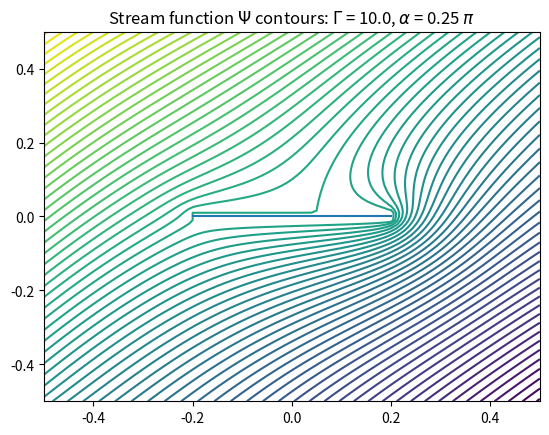

The matplotlib source for this figure: (Note: this script raises an exception after producing the figure.)
# Press ⌃R to execute it or replace it with your code.
# Press Double ⇧ to search everywhere for classes, files, tool windows, actions, and settings.
import matplotlib.pyplot as plt
import numpy as np
from numpy import pi
from typing import Tuple

# Globals - To be set in main (we abuse the dont-touch-globals rule in this code, can wrap using extra module)
OUTPUT_PATH = "/Users/<user>/<user>/Studies/Semester_B/Mechanics of Continua/Numeric/output/stream_potential/"

X_RANGE = (-0.5, 0.5)
Y_RANGE = (-0.5, 0.5)
N = 100
M = 100

SOURCE = True
WING_RATIO = 0.2 * (X_RANGE[1] - X_RANGE[0])
CIRCULATION = 10.0
INCLINE_ANGLE = 0.25 * pi
U = 1.0

MAX_ITERATIONS = 20000
MAX_ERROR = 1e-6
BLOWN_ERROR = 100.0

# global Psi_S (source term)
PSI_S = None  # This way we ensure we access it only after initiation


def get_xy_mesh():
    """Returns a tuple of matrices (X, Y) where X[i,j] = x coordinate at the index (i,j) and same for Y"""
    # Note - since we want both start and end points we need N + 1 or M + 1 to hold boundary conditions
    # (we divide space to N pieces so we have N + 1 values of x)
    X = np.linspace(X_RANGE[0], X_RANGE[1], N + 1, endpoint=True)
    Y = np.linspace(Y_RANGE[0], Y_RANGE[1], M + 1, endpoint=True)
    return np.meshgrid(X, Y, indexing='ij')


def infinity_boundary(psi1):
    Ux = U * np.cos(INCLINE_ANGLE)
    Uy = U * np.sin(INCLINE_ANGLE)
    dx = abs(X_RANGE[1] - X_RANGE[0]) / N
    dy = abs(Y_RANGE[1] - Y_RANGE[0]) / M
    # Ux:
    #   Left, Right
    psi1[0, :-1] = psi1[0, 1:] + (PSI_S[0, 1:] - PSI_S[0, :-1]) - Ux * dy
    psi1[-1, :-1] = psi1[-1, 1:] + (PSI_S[-1, 1:] - PSI_S[-1, :-1]) - Ux * dy
    #   Up, Down:
    psi1[:, -1] = psi1[:, -2] - (PSI_S[:, -1] - PSI_S[:, -2]) + Ux * dy
    psi1[:, 0] = psi1[:, 1] + (PSI_S[:, 1] - PSI_S[:, 0]) - Ux * dy

    # Uy:
    #  Left, Right
    psi1[0, :] = psi1[1, :] + (PSI_S[1, :] - PSI_S[0, :]) + Uy * dx
    psi1[-1, :] = psi1[-2, :] - (PSI_S[-1, :] - PSI_S[-2, :]) - Uy * dx
    #   Up, Down:
    psi1[:-1, -1] = psi1[1:, -1] + (PSI_S[1:, -1] - PSI_S[:-1, -1]) + Uy * dx
    psi1[:-1, 0] = psi1[1:, 0] + (PSI_S[1:, 0] - PSI_S[:-1, 0]) + Uy * dx

    return psi1


def wing_boundary1(psi1):
    #   Wing length:
    X, Y = get_xy_mesh()
    i_max = np.min(np.argwhere(X >= WING_RATIO)[:, 0])
    j0 = np.min(np.argwhere(Y >= 0)[:, 1])

    # Vx = 0 On sides
    left_x = -i_max - 1
    left_val = 0.5 * (psi1[left_x, j0 + 2] + PSI_S[left_x, j0 + 2] + psi1[left_x, j0 - 1] + PSI_S[left_x, j0 - 1])
    psi1[left_x, j0 - 1:j0 + 2] = left_val - PSI_S[left_x, j0 - 1:j0 + 2]

    right_x = i_max + 1
    right_val = 0.5 * (psi1[right_x, j0 + 2] + PSI_S[right_x, j0 + 2] + psi1[right_x, j0 - 1] + PSI_S[right_x, j0 - 1])
    psi1[right_x, j0 - 1:j0 + 2] = left_val - PSI_S[left_x, j0 - 1:j0 + 2]

    # We want (d/dx)Psi_total = 0, i.e. it's constant on this line segment. We make it the average of end points
    psi_tot = psi1 + PSI_S
    psi1[left_x:right_x+1, j0:j0+2] = 0.5*(psi_tot[left_x-1,j0:j0+2] + psi_tot[right_x+1, j0:j0+2])\
                                      - PSI_S[left_x:right_x+1, j0:j0+2]


    return psi1


def wing_boundary2(psi1):
    psi_tot = np.copy(psi1 + PSI_S)
    #   Wing n_length:
    n_length = int(WING_RATIO * N)
    X, Y = get_xy_mesh()

    i0 = int(N/2)
    i_left = i0 -n_length
    i_right = i0 + n_length

    j0 = int(M/2)
    j_up = j0 + 1
    j_down = j0-1

    i_s = range(i_left, i_right+1)
    j_s =range(j_down, j_up+1)

    # Vy = 0 at top and bottom
    val_down = psi_tot[i_left-1, j_down] + psi_tot[i_right+1, j_down]
    val_up =  psi_tot[i_left-1, j_up] + psi_tot[i_right+1, j_up]
    psi_tot[i_s, j_down:j_up+1] = 0.5 * (psi_tot[i_left-1, j_s] + psi_tot[i_right+1, j_s])

    psi1 = psi_tot - PSI_S
    return psi1


def wing_boundary(psi1):
    
    psi_tot = np.copy(psi1 + PSI_S)
    #   Wing n_length:
    n_length = int(WING_RATIO * N)

    i0 = int(N/2)
    i_left = i0 -n_length
    i_right = i0 + n_length

    j0 = int(M/2)
    j_up = j0 + 1
    j_down = j0-1

    i_s = range(i_left, i_right+1)
    j_s = range(j_down, j_up+1)

    for i in i_s:
        for j in j_s:
            psi_tot[i,j] = 0.1
    psi1 = psi_tot - PSI_S
    return psi1


def impose_boundary(psi1):
    assert (PSI_S is not None)
    # First Note,
    #   The Boundary condition -
    #   B(Psi(x,y)) = B(Psi1 + Psi_S) = 0:
    #   Since Dirichlet and Neumann conditions are linear in psi -
    #   B(Psi1) = -B(Psi_S)

    # Infinity:
    psi1 = infinity_boundary(psi1)

    # Around the Wing:
    if SOURCE:
        psi1 = wing_boundary(psi1)
    return psi1


def new_grid1(psi1_old):
    # Set new Internal Points based on psi1_old
    #    --- Note ---
    #   We override the boundary conditions at y=0 (around the wing). At the end we impose again B.C.

    psi1_new = np.copy(psi1_old)
    psi1_new[1:-1, 1:-1] = 0.25 * (psi1_old[2:, 1:-1] + psi1_old[:-2, 1:-1] + psi1_old[1:-1, 2:] + psi1_old[1:-1, :-2])

    psi1_new = impose_boundary(psi1_new)

    return psi1_new
def new_grid(psi1_old):
    # Set new Internal Points based on psi1_old
    #    --- Note ---
    #   We override the boundary conditions at y=0 (around the wing). At the end we impose again B.C.
    psi_tot = psi1_old + PSI_S
    psi_tot_new = np.copy(psi_tot)
    psi_tot_new[1:-1, 1:-1] = 0.25 * (psi_tot[2:, 1:-1] + psi_tot[:-2, 1:-1] + psi_tot[1:-1, 2:] + psi_tot[1:-1, :-2])

    psi1_new = psi_tot_new - PSI_S
    psi1_new = impose_boundary(psi1_new)
    return psi1_new

def one_step(psi1_old, alpha):
    psi1_new = new_grid(psi1_old)
    psi1_new = psi1_old + alpha * (psi1_new - psi1_old)
    return psi1_new


def init_psi1():
    psi1 = np.ones(shape=(N + 1, M + 1))
    psi1 = impose_boundary(psi1)  # Check that it doesnt copy back and forth. Otherwise, access by reference
    psi1 -= np.average(psi1)
    return psi1


def init_psi_s():
    """ Sets the GLOBAL PSI_S according to CIRCULATION"""
    # Psi_S(r) = -(gamma/(2*pi)) * ln(r)

    global PSI_S

    if not SOURCE:
        return np.zeros(shape=(N + 1, M + 1))

    (X, Y) = get_xy_mesh()
    PSI_S = -(CIRCULATION / (4 * pi)) * np.log(X ** 2 + Y ** 2)
    maskx = X == 0.0
    masky = Y == 0.0
    mask = np.array([[maskx[i, j] and masky[i, j] for j in range(maskx.shape[1])] for i in range(maskx.shape[0])])
    PSI_S[mask] = 0.0
    PSI_S -= np.average(PSI_S)
    return


def solve_psi1(circulation=1.0, alpha=1.0):
    # Note!
    # Psi_Total  = Psi1 + Psi_s, where Psi_s = Psi of Filament Source.
    # We iterate ONLY over Psi1, and at the end impose modified B.C.

    # Initiation
    init_psi_s()
    psi1 = init_psi1()
    iterations = 0
    error = 10.0

    while error > MAX_ERROR:
        psi1_new = one_step(psi1, alpha)
        psi1_new -= np.average(psi1_new)  # Shift back around 0 (avoid big numbers)

        error = np.max(np.abs(psi1_new - psi1))

        psi1 = psi1_new
        iterations += 1

        # breakpoints
        if iterations >= MAX_ITERATIONS:
            print("Reached maximum iterations")
            break
        elif error >= BLOWN_ERROR:
            print("Blown error")
            break
    return psi1, iterations, error


def init_globals(incline=INCLINE_ANGLE, max_iter=MAX_ITERATIONS, wing_length=WING_RATIO, n=N, m=M,
                 circulation=CIRCULATION, xrange=X_RANGE, yrange=Y_RANGE, u=U):
    global N, M, X_RANGE, Y_RANGE, CIRCULATION, WING_RATIO, MAX_ITERATIONS, U, INCLINE_ANGLE

    if wing_length > 1.0 or wing_length < 0.0:
        raise ValueError("Invalid wing length. Should be in [0,1]")

    INCLINE_ANGLE = incline
    N, M = n, m
    X_RANGE, Y_RANGE = xrange, yrange
    CIRCULATION = circulation
    WING_RATIO = wing_length
    MAX_ITERATIONS = max_iter
    U = u
    init_psi_s()
    return


def plot_contour(psi, draw_wing=True, save=False, show=True):
    n_pi = INCLINE_ANGLE / pi
    titl = rf"Stream function $\Psi$ contours: $\Gamma$ = {CIRCULATION}, $\alpha$ = {n_pi} $\pi$"
    X, Y = get_xy_mesh()
    plt.contour(X, Y, psi, levels=70)
    plt.title(titl)
    if draw_wing:
        X, Y = get_xy_mesh()
        i_max = np.min(np.argwhere(X >= WING_RATIO)[:, 0])
        j0 = np.min(np.argwhere(Y >= 0)[:, 1])
        plt.plot([-WING_RATIO, WING_RATIO], [0.0, 0.0])

    if save:
        name = f"stream_gamma_{CIRCULATION}_i_{INCLINE_ANGLE}.png"
        plt.savefig(OUTPUT_PATH + name)
    if show: plt.show()
    return


def constant_vel_stream():
    # Psi = -Vy * x + Vx * y
    X, Y = get_xy_mesh()
    psi = U * (- np.sin(INCLINE_ANGLE) * X + (np.cos(INCLINE_ANGLE) * Y))
    return psi


def run(incline=INCLINE_ANGLE, source=SOURCE, save=False):
    global SOURCE
    SOURCE = source
    init_globals(incline=incline)
    psi1, iterations, error = solve_psi1()
    print(f'iterations: {iterations}, error: {error}')
    plot_contour(PSI_S + psi1, save=save)

    return psi1


def main():
    run(incline=pi / 4, source=True, save=True)
    return


# Press the green button in the gutter to run the script.
if __name__ == '__main__':
    main()

# See PyCharm help at https://www.jetbrains.com/help/pycharm/
